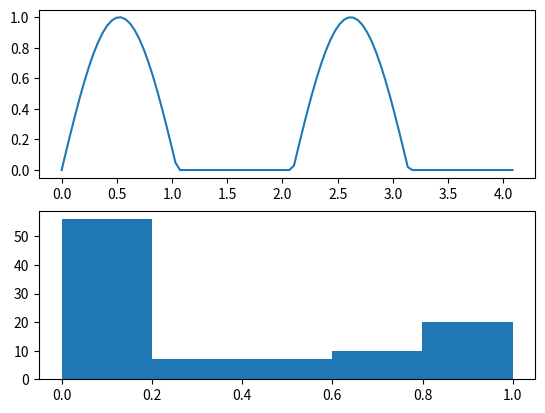

Source code (Python):
import numpy as np
import matplotlib.pyplot as plt

t = np.linspace(0,1.3*np.pi,100)
v = np.sin(3*t)
v[v<0] = 0
fig, a = plt.subplots(2,1)
a[0].plot(t,v)
plt.show()
a[1].hist(v,bins=5)
plt.show()
